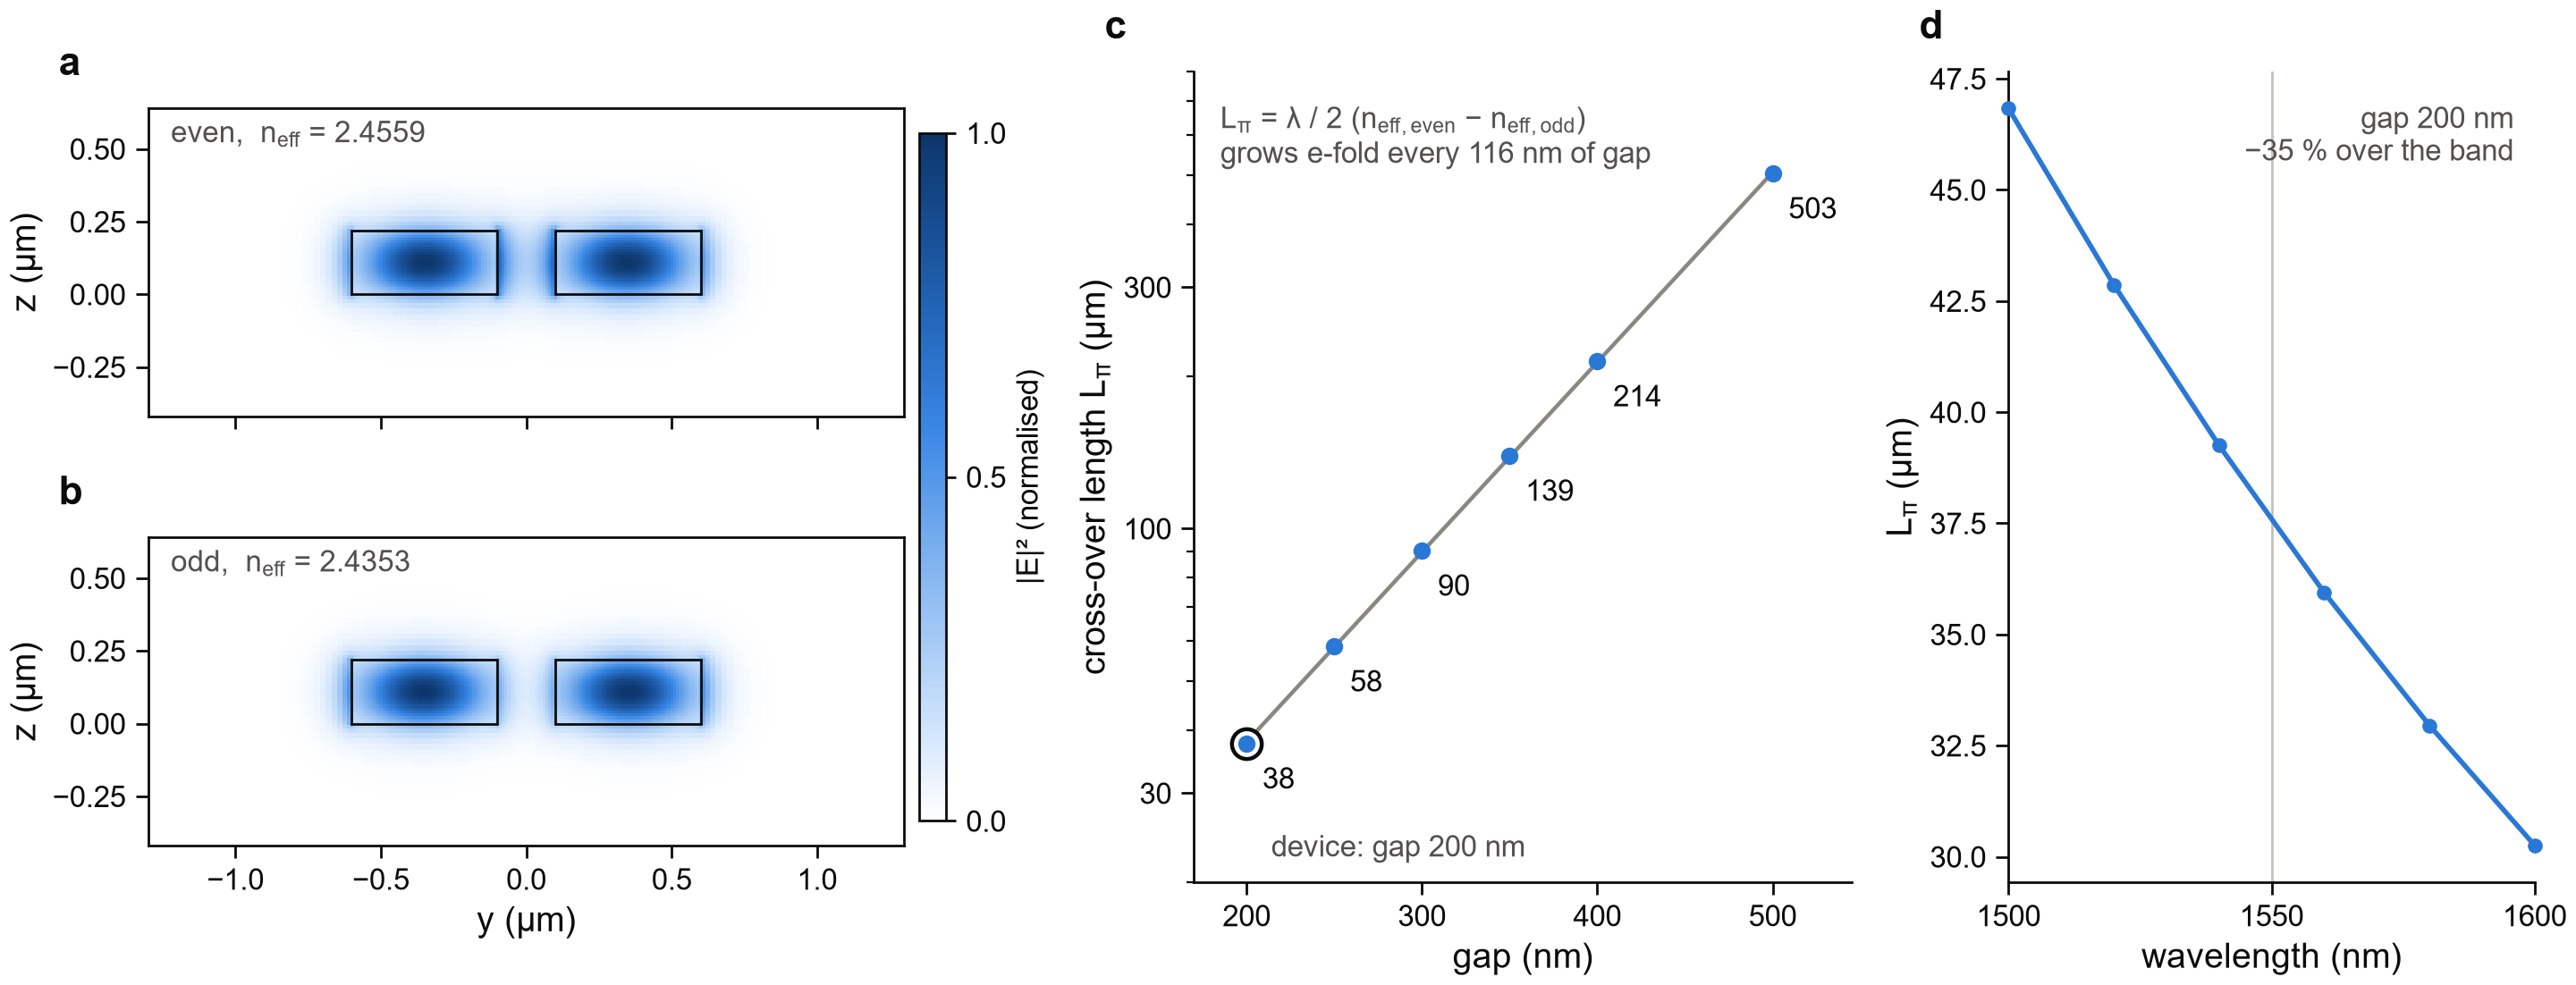

Recreate this plot in Python.
"""Figure 1 - MODE: two coupled strips share an even and an odd supermode; their index difference sets the cross-over length.

    a  intensity of the even supermode: the light fills the gap
    b  intensity of the odd supermode: a zero in the middle of the gap
    c  cross-over length L_pi against the gap, with the exponential fit
    d  L_pi against wavelength at the gap of the device

Reads 1_supermodes/supermodes.npz.

    python fig1_supermodes.py            ->  figures/fig1_supermodes.png
"""

from __future__ import annotations

import sys
from pathlib import Path

import numpy as np
from matplotlib.ticker import NullFormatter

ROOT = Path(__file__).resolve().parents[1]  # lumerical_simulations/directional_coupler/
sys.path.insert(0, str(ROOT.parent))
import panels  # noqa: E402
from panels import NEFF, fs  # noqa: E402

DATA = ROOT / "1_supermodes" / "supermodes.npz"
WINDOW_Y, WINDOW_Z = (-1.3, 1.3), (-0.42, 0.64)  # um, panels a and b


def main() -> None:
    d = panels.load(DATA)
    gap, width, lam = float(d["gap"]), float(d["width"]), float(d["lam"]) * 1000
    fig, axes = fs.mosaic(fs.DOUBLE, 70, [["a", "c", "d"], ["b", "c", "d"]], gridspec_kw=dict(width_ratios=[1.15, 1, 0.8]))

    def outline(ax):
        for sign in (+1, -1):
            panels.strip_outline(ax, width, sign * (width + gap) / 2)

    image = panels.mode_map(
        axes["a"], d["y"], d["z"], d["E_even"], WINDOW_Y, WINDOW_Z, f"even,  {NEFF} = {float(d['n_even']):.4f}", outline
    )
    axes["a"].set_xlabel("")
    axes["a"].tick_params(labelbottom=False)
    panels.mode_map(axes["b"], d["y"], d["z"], d["E_odd"], WINDOW_Y, WINDOW_Z, f"odd,  {NEFF} = {float(d['n_odd']):.4f}", outline)
    bar = fig.colorbar(image, ax=[axes["a"], axes["b"]], fraction=0.035, pad=0.02, aspect=26, ticks=[0, 0.5, 1])
    bar.set_label("|E|² (normalised)", fontsize=6, labelpad=2)
    bar.ax.tick_params(labelsize=6, length=2, width=0.5)
    bar.outline.set_linewidth(0.5)

    ax = axes["c"]
    gaps, l_pi = d["gaps"] * 1000, d["gap_l_pi"]
    grid = np.linspace(gaps.min(), gaps.max(), 50)
    ax.semilogy(grid, float(d["fit_l0"]) * np.exp(grid / float(d["fit_decay_nm"])), color=fs.MUTED, lw=0.8, zorder=2)
    ax.semilogy(gaps, l_pi, "o", color=fs.BLUE, ms=3.5, zorder=3)
    ax.plot(gap * 1000, float(d["l_pi"]), "o", mfc=fs.SURFACE, mec=fs.INK, mew=0.8, ms=6, zorder=2)
    for g, value in zip(gaps, l_pi, strict=True):
        ax.text(g + 9, value * 0.9, f"{value:.0f}", ha="left", va="top", fontsize=6, color=fs.INK)
    ax.set_xlim(170, 545)
    ax.set_ylim(20, 800)
    ax.set_yticks([30, 100, 300])
    ax.set_yticklabels(["30", "100", "300"])
    ax.yaxis.set_minor_formatter(NullFormatter())
    ax.set_xlabel("gap (nm)")
    ax.set_ylabel("cross-over length L$_{\\pi}$ (µm)")
    text = f"L$_{{\\pi}}$ = λ / 2 ({NEFF}$_{{,even}}$ − {NEFF}$_{{,odd}}$)\ngrows e-fold every {float(d['fit_decay_nm']):.0f} nm of gap"
    fs.note(ax, text, (0.04, 0.96), ha="left", va="top", transform=ax.transAxes)
    fs.note(ax, f"device: gap {gap * 1000:.0f} nm", (gap * 1000 + 14, float(d["l_pi"]) * 0.62), ha="left", va="center")

    ax = axes["d"]
    ax.axvline(lam, color=fs.HAIRLINE, lw=0.5, zorder=0)
    ax.plot(d["sweep_lam"] * 1000, d["sweep_l_pi"], "o-", color=fs.BLUE, ms=3, lw=1, zorder=3, clip_on=False)
    ax.set_xlim(1500, 1600)
    ax.set_xticks([1500, 1550, 1600])
    ax.set_xlabel("wavelength (nm)")
    ax.set_ylabel("L$_{\\pi}$ (µm)")
    change = (float(d["sweep_l_pi"][-1]) / float(d["sweep_l_pi"][0]) - 1) * 100
    fs.note(
        ax,
        f"gap {gap * 1000:.0f} nm\n{panels.minus(change, '.0f')} % over the band",
        (0.96, 0.96),
        ha="right",
        va="top",
        transform=ax.transAxes,
    )

    for letter in "abcd":
        fs.panel_label(axes[letter], letter)
    fs.save(fig, ROOT / "figures" / "fig1_supermodes.png")


if __name__ == "__main__":
    main()
